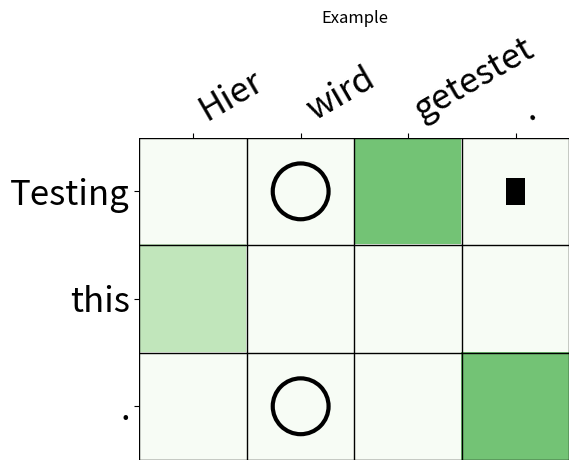

The matplotlib source for this figure:
import matplotlib.pyplot as plt
import numpy as np
from typing import List, Text, Tuple


def line2matrix(line: Text, n: int, m: int) -> Tuple[np.ndarray, np.ndarray]:
    '''
    converts alignemnt given in the format "0-1 3p4 5-6" to alignment matrices
    n, m: maximum length of the involved sentences (i.e., dimensions of the alignemnt matrices)
    '''
    def convert(i, j):
        i, j = int(i), int(j)
        if i >= n or j >= m:
            raise ValueError("Error in Gold Standard?")
        return i, j
    possibles = np.zeros((n, m))
    sures = np.zeros((n, m))
    for elem in line.split(" "):
        if "p" in elem:
            i, j = convert(*elem.split("p"))
            possibles[i, j] = 1
        elif "-" in elem:
            i, j = convert(*elem.split("-"))
            possibles[i, j] = 1
            sures[i, j] = 1
    return sures, possibles


def plot_alignments(e: List[Text],
                    f: List[Text],
                    sures: np.ndarray,
                    possibles: np.ndarray,
                    alignment1: np.ndarray,
                    alignment2: np.ndarray = None,
                    title: Text = None,
                    filename: Text = None):
    shorter = min(len(e), len(f))
    scalefactor = min((4 / shorter), 1)

    groundtruth = 0.75 * sures + 0.4 * possibles

    fig, ax = plt.subplots()
    im = ax.imshow(groundtruth, cmap="Greens", vmin=0, vmax=1.5)

    # show all ticks...
    ax.set_xticks(np.arange(len(f)))
    ax.set_yticks(np.arange(len(e)))
    # ... and label them
    ax.set_xticklabels(f, fontsize=25 * scalefactor)
    ax.set_yticklabels(e, fontsize=25 * scalefactor)

    for edge, spine in ax.spines.items():
        spine.set_visible(False)

    ax.tick_params(top=True, bottom=False,
                   labeltop=True, labelbottom=False)

    # Rotate the tick labels and set their alignment.
    plt.setp(ax.get_xticklabels(), rotation=30, ha="left",
             rotation_mode="default")
    plt.setp(ax.get_yticklabels(), rotation=0, ha="right",
             rotation_mode="anchor")
    ax.set_xticks(np.arange(groundtruth.shape[1] + 1) - .5, minor=True)
    ax.set_yticks(np.arange(groundtruth.shape[0] + 1) - .5, minor=True)

    # set grid
    ax.grid(which="minor", color="black", linestyle='-', linewidth=1)
    ax.tick_params(which="minor", bottom=False, left=False)
    # Loop over data dimensions and create text annotations.
    circle = dict(boxstyle="circle,pad=0.3", fc=(0, 0, 0, 0.0), ec="black", lw=3)
    roundthing = dict(boxstyle="square,pad=0.3", fc="black", ec=(0, 0, 0, 0.0), lw=2)

    # plot alignments
    for i in range(len(e)):
        for j in range(len(f)):
            if alignment1[i, j] > 0:
                t = ax.text(j, i, "x", ha="center", va="center",
                            size=25 * scalefactor,
                            bbox=circle, color=(0, 0, 0, 0.0))
            if alignment2 is not None and alignment2[i, j] > 0:
                t = ax.text(j, i, "x", ha="center", va="center",
                            size=12 * scalefactor,
                            bbox=roundthing, color=(0, 0, 0, 0.0))
    if title:
        ax.set_title(title)
    fig.tight_layout()
    if filename:
        plt.savefig(filename)
    else:
        plt.show()


if __name__ == '__main__':
    line2matrix("0-0 1p1 2-1", 3, 2)
    plot_alignments(["Testing", "this", "."],
                    ["Hier", "wird", "getestet", "."],
                    np.array([[0, 0, 1, 0],
                              [0, 0, 0, 0],
                              [0, 0, 0, 1]]),
                    np.array([[0, 0, 0, 0],
                              [1, 0, 0, 0],
                              [0, 0, 0, 0]]),
                    np.array([[0, 1, 0, 0],
                              [0, 0, 0, 0],
                              [0, 1, 0, 0]]),
                    np.array([[0, 0, 0, 1],
                              [0, 0, 0, 0],
                              [0, 0, 0, 0]]),
                    "Example")
